Run: headless pygame with SDL's dummy video driver; simulated clock (each Clock.tick advances the game by its frame time, no real sleeping); random seed 0; keys injected as events and as key.get_pressed() state; mouse plan: one left click at the window centre at the start of phase 2, then a move to the lower-right quarter at the start of phase 3.
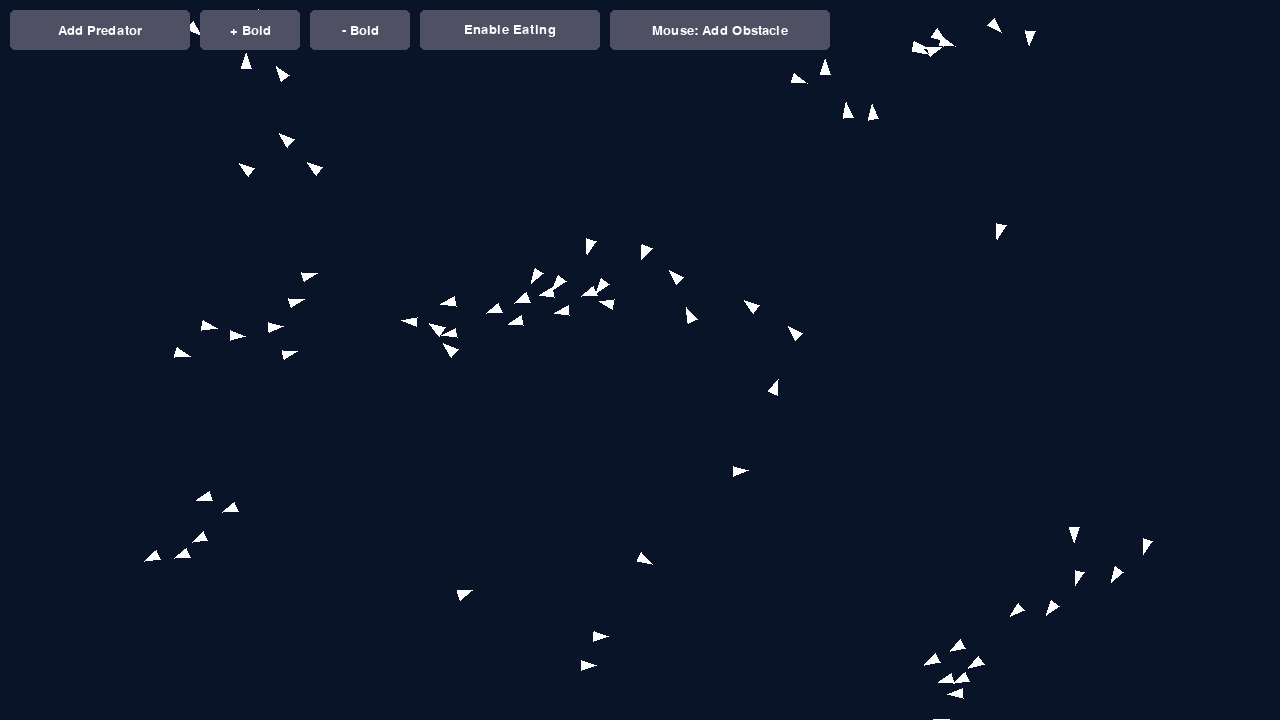
Frame 1 of 4 · flips 1–60 · no input
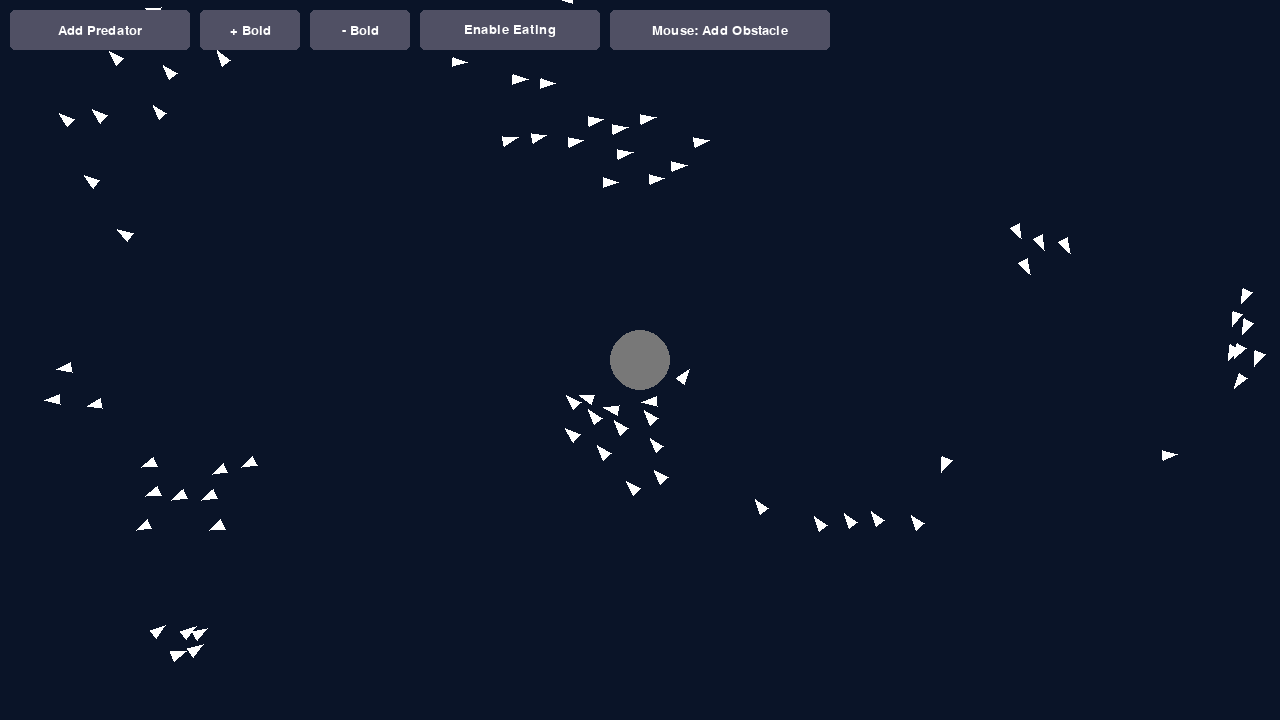
Frame 2 of 4 · flips 61–180 · clicked the window centre · tapped SPACE, RETURN · held RIGHT (→), D
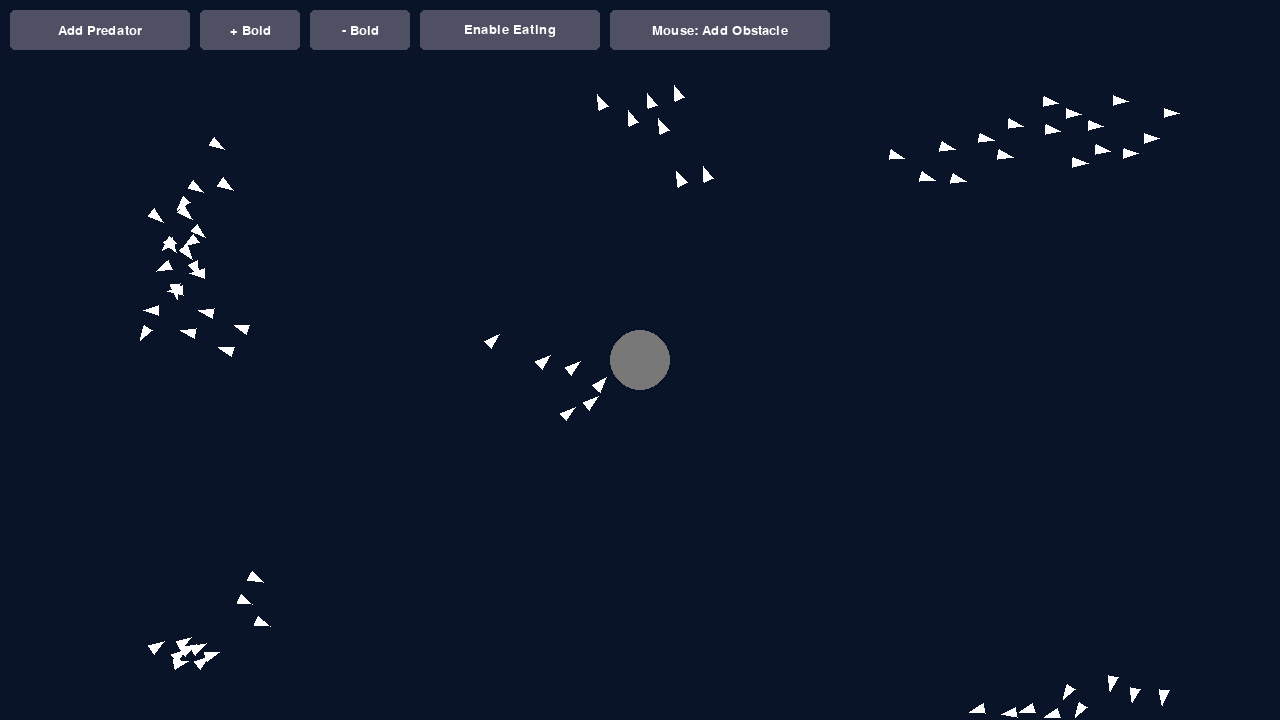
Frame 3 of 4 · flips 181–300 · moved the mouse to the lower-right quarter · held DOWN (↓), S
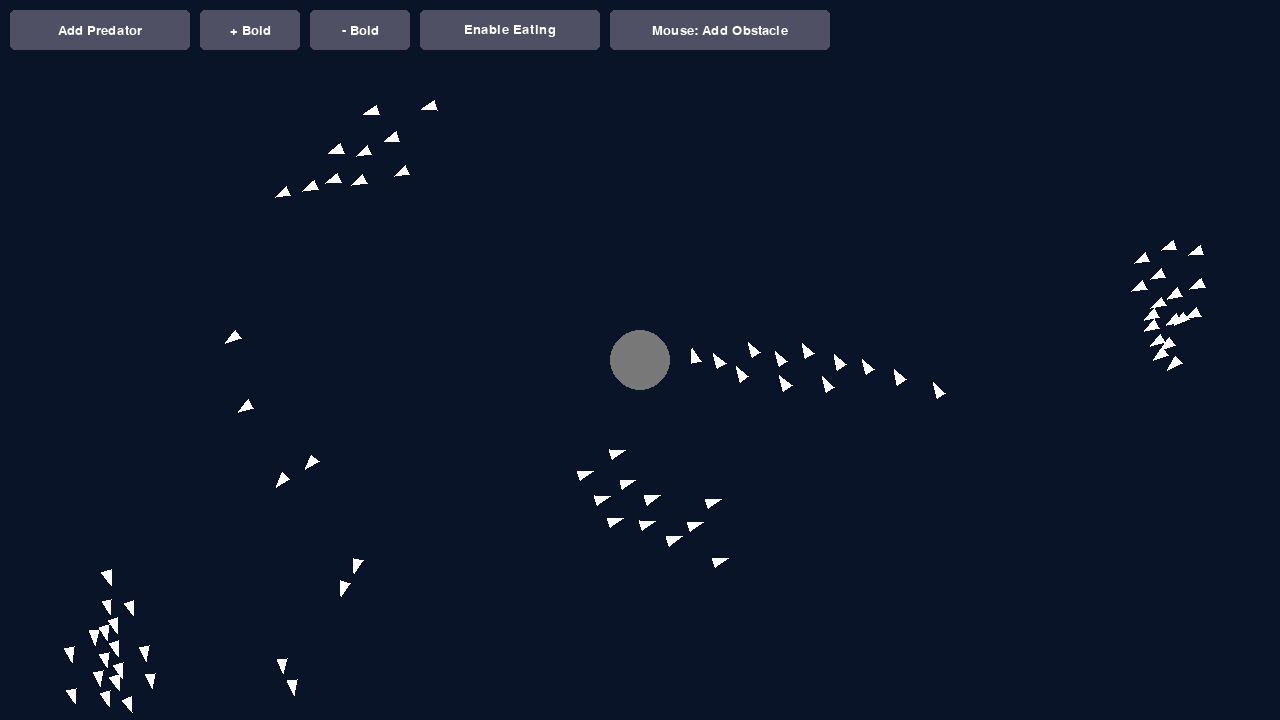
Frame 4 of 4 · flips 301–420 · held LEFT (←), A, UP (↑), W

The pygame program that drew these frames:

import pygame
import random
import math

# --- 常數設定 ---
SCREEN_WIDTH = 1280
SCREEN_HEIGHT = 720
BOID_COUNT = 75
BOID_SIZE = 5
MAX_SPEED = 4
MIN_SPEED = 2

# Boids 演算法參數
VISUAL_RANGE = 75
SEPARATION_DISTANCE = 25

# 規則權重
SEPARATION_FACTOR = 0.05
ALIGNMENT_FACTOR = 0.05
COHESION_FACTOR = 0.0005
EDGE_MARGIN = 50
TURN_FACTOR = 0.2
# 提高避障的權重，讓它成為更優先的行為
OBSTACLE_AVOIDANCE_FACTOR = 0.5

# 捕食者參數
PREDATOR_SIZE = 10
PREDATOR_SPEED = 4.5
PREDATOR_COLOR = (255, 60, 60)
PREDATOR_PEACEFUL_COLOR = (150, 0, 255)
PREDATOR_DETECTION_RANGE = 150
PREDATOR_AVOIDANCE_FACTOR = 0.25
HUNTING_FACTOR = 0.05
PREDATOR_EAT_DISTANCE = 7

# 環境參數
OBSTACLE_COLOR = (120, 120, 120)
OBSTACLE_RADIUS = 30

# UI 介面參數
FONT_SIZE = 20
BUTTON_TEXT_COLOR = (255, 255, 255)
BUTTON_COLOR = (80, 80, 100)
BUTTON_HOVER_COLOR = (120, 120, 150)

PREDATOR_BUTTON_RECT = pygame.Rect(10, 10, 180, 40)
ADD_BOID_BUTTON_RECT = pygame.Rect(200, 10, 100, 40)
REMOVE_BOID_BUTTON_RECT = pygame.Rect(310, 10, 100, 40)
EAT_MODE_BUTTON_RECT = pygame.Rect(420, 10, 180, 40)
OBSTACLE_MODE_BUTTON_RECT = pygame.Rect(610, 10, 220, 40)


# --- Boid 類別 (獵物) ---
class Boid:
    def __init__(self):
        self.position = pygame.math.Vector2(
            random.uniform(EDGE_MARGIN, SCREEN_WIDTH - EDGE_MARGIN),
            random.uniform(EDGE_MARGIN, SCREEN_HEIGHT - EDGE_MARGIN)
        )
        angle = random.uniform(0, 2 * math.pi)
        self.velocity = pygame.math.Vector2(math.cos(angle), math.sin(angle)) * random.uniform(MIN_SPEED, MAX_SPEED)
        self.acceleration = pygame.math.Vector2(0, 0)

    def update(self, boids, predators, obstacles):
        self.acceleration = pygame.math.Vector2(0, 0)
        
        separation_force = self.separation(boids)
        alignment_force = self.alignment(boids)
        cohesion_force = self.cohesion(boids)
        edge_force = self.avoid_edges()
        predator_force = self.avoid_predators(predators)
        obstacle_force = self.avoid_obstacles(obstacles)

        # 將避障力道的權重設為最高
        self.acceleration += obstacle_force * OBSTACLE_AVOIDANCE_FACTOR
        self.acceleration += separation_force * SEPARATION_FACTOR
        self.acceleration += alignment_force * ALIGNMENT_FACTOR
        self.acceleration += cohesion_force * COHESION_FACTOR
        self.acceleration += edge_force * TURN_FACTOR
        self.acceleration += predator_force * PREDATOR_AVOIDANCE_FACTOR

        self.velocity += self.acceleration
        
        speed = self.velocity.length()
        if speed > MAX_SPEED:
            self.velocity.scale_to_length(MAX_SPEED)
        elif speed < MIN_SPEED:
            self.velocity.scale_to_length(MIN_SPEED)

        self.position += self.velocity
        return None

    def avoid_obstacles(self, obstacles):
        steering = pygame.math.Vector2(0, 0)
        for obs in obstacles:
            dist = self.position.distance_to(obs['center'])
            # 設定一個緩衝區，讓 boid 提早反應
            detection_buffer = 40
            detection_radius = obs['radius'] + detection_buffer

            if dist < detection_radius:
                # 計算一個遠離障礙物中心的力
                diff = self.position - obs['center']
                # 距離越近，力道越強
                # 當 boid 在緩衝區邊緣時，力道為 0
                # 當 boid 接觸到障礙物時，力道最強
                if dist > 0:
                    strength = (detection_radius - dist) / detection_radius
                    diff.scale_to_length(strength * MAX_SPEED)
                
                steering += diff
        return steering

    def separation(self, boids):
        steering = pygame.math.Vector2(0, 0)
        count = 0
        for other in boids:
            if self is not other:
                distance = self.position.distance_to(other.position)
                if 0 < distance < SEPARATION_DISTANCE:
                    diff = self.position - other.position
                    diff /= distance
                    steering += diff
                    count += 1
        if count > 0:
            steering /= count
        return steering

    def alignment(self, boids):
        steering = pygame.math.Vector2(0, 0)
        count = 0
        for other in boids:
            if self is not other:
                distance = self.position.distance_to(other.position)
                if 0 < distance < VISUAL_RANGE:
                    steering += other.velocity
                    count += 1
        if count > 0:
            steering /= count
            if steering.length() > 0:
                steering.scale_to_length(MAX_SPEED)
            steering -= self.velocity
        return steering

    def cohesion(self, boids):
        steering = pygame.math.Vector2(0, 0)
        count = 0
        for other in boids:
            if self is not other:
                distance = self.position.distance_to(other.position)
                if 0 < distance < VISUAL_RANGE:
                    steering += other.position
                    count += 1
        if count > 0:
            steering /= count
            steering -= self.position
            if steering.length() > 0:
                steering.scale_to_length(MAX_SPEED)
            steering -= self.velocity
        return steering

    def avoid_edges(self):
        steering = pygame.math.Vector2(0, 0)
        if self.position.x < EDGE_MARGIN:
            steering.x = 1
        elif self.position.x > SCREEN_WIDTH - EDGE_MARGIN:
            steering.x = -1
        if self.position.y < EDGE_MARGIN:
            steering.y = 1
        elif self.position.y > SCREEN_HEIGHT - EDGE_MARGIN:
            steering.y = -1
        return steering

    def avoid_predators(self, predators):
        steering = pygame.math.Vector2(0, 0)
        for predator in predators:
            distance = self.position.distance_to(predator.position)
            if 0 < distance < PREDATOR_DETECTION_RANGE:
                diff = self.position - predator.position
                diff /= distance
                steering += diff
        return steering

    def draw(self, screen):
        angle = self.velocity.angle_to(pygame.math.Vector2(1, 0))
        p1 = self.position + pygame.math.Vector2(BOID_SIZE * 2, 0).rotate(-angle)
        p2 = self.position + pygame.math.Vector2(-BOID_SIZE, BOID_SIZE).rotate(-angle)
        p3 = self.position + pygame.math.Vector2(-BOID_SIZE, -BOID_SIZE).rotate(-angle)
        pygame.draw.polygon(screen, (255, 255, 255), [p1, p2, p3])


# --- Predator 類別 (捕食者) ---
class Predator(Boid):
    def __init__(self):
        super().__init__()
        self.velocity = pygame.math.Vector2(random.uniform(-1, 1), random.uniform(-1, 1)).normalize() * PREDATOR_SPEED
        self.can_eat = False

    def update(self, boids, predators, obstacles):
        self.acceleration = pygame.math.Vector2(0, 0)

        closest_boid = None
        min_dist = float('inf')
        if boids:
            for boid in boids:
                dist = self.position.distance_to(boid.position)
                if dist < min_dist:
                    min_dist = dist
                    closest_boid = boid
        
        seek_force = pygame.math.Vector2(0, 0)
        if closest_boid:
            desired_velocity = closest_boid.position - self.position
            if desired_velocity.length() > 0:
                desired_velocity.scale_to_length(PREDATOR_SPEED)
                seek_force = desired_velocity - self.velocity

        edge_force = self.avoid_edges()
        obstacle_force = self.avoid_obstacles(obstacles)

        # 捕食者也需要避障
        self.acceleration += obstacle_force * OBSTACLE_AVOIDANCE_FACTOR * 1.5
        self.acceleration += edge_force * TURN_FACTOR * 2
        self.acceleration += seek_force * HUNTING_FACTOR

        self.velocity += self.acceleration
        if self.velocity.length() > PREDATOR_SPEED:
            self.velocity.scale_to_length(PREDATOR_SPEED)
        
        self.position += self.velocity

        boids_eaten = []
        if self.can_eat:
            for boid in boids:
                if self.position.distance_to(boid.position) < PREDATOR_EAT_DISTANCE:
                    boids_eaten.append(boid)
        return boids_eaten

    def draw(self, screen):
        current_color = PREDATOR_COLOR if self.can_eat else PREDATOR_PEACEFUL_COLOR
        angle = self.velocity.angle_to(pygame.math.Vector2(1, 0))
        p1 = self.position + pygame.math.Vector2(PREDATOR_SIZE * 2, 0).rotate(-angle)
        p2 = self.position + pygame.math.Vector2(-PREDATOR_SIZE, PREDATOR_SIZE).rotate(-angle)
        p3 = self.position + pygame.math.Vector2(-PREDATOR_SIZE, -PREDATOR_SIZE).rotate(-angle)
        pygame.draw.polygon(screen, current_color, [p1, p2, p3])


# --- 主程式 ---
def main():
    pygame.init()
    screen = pygame.display.set_mode((SCREEN_WIDTH, SCREEN_HEIGHT))
    pygame.display.set_caption("Boids Simulation - Interactive World Builder")
    clock = pygame.time.Clock()
    font = pygame.font.Font(None, FONT_SIZE)

    boids = [Boid() for _ in range(BOID_COUNT)]
    predators = []
    obstacles = []
    
    predator_active = False
    predator_can_eat = False
    mouse_mode = 'add_obstacle'

    running = True
    while running:
        mouse_pos = pygame.mouse.get_pos()
        clicked_on_ui = False

        for event in pygame.event.get():
            if event.type == pygame.QUIT:
                running = False
            if event.type == pygame.KEYDOWN:
                if event.key == pygame.K_ESCAPE:
                    running = False
            if event.type == pygame.MOUSEBUTTONDOWN:
                if event.button == 1:
                    if PREDATOR_BUTTON_RECT.collidepoint(mouse_pos):
                        predator_active = not predator_active
                        clicked_on_ui = True
                    elif ADD_BOID_BUTTON_RECT.collidepoint(mouse_pos):
                        boids.append(Boid())
                        clicked_on_ui = True
                    elif REMOVE_BOID_BUTTON_RECT.collidepoint(mouse_pos):
                        if boids:
                            boids.remove(random.choice(boids))
                        clicked_on_ui = True
                    elif EAT_MODE_BUTTON_RECT.collidepoint(mouse_pos):
                        predator_can_eat = not predator_can_eat
                        clicked_on_ui = True
                    elif OBSTACLE_MODE_BUTTON_RECT.collidepoint(mouse_pos):
                        mouse_mode = 'remove_obstacle' if mouse_mode == 'add_obstacle' else 'add_obstacle'
                        clicked_on_ui = True

                    if not clicked_on_ui:
                        if mouse_mode == 'add_obstacle':
                            obstacles.append({'center': pygame.math.Vector2(mouse_pos), 'radius': OBSTACLE_RADIUS})
                        elif mouse_mode == 'remove_obstacle':
                            for obs in obstacles[:]:
                                if pygame.math.Vector2(mouse_pos).distance_to(obs['center']) < obs['radius']:
                                    obstacles.remove(obs)
                                    break

        if predator_active and not predators:
            predators.append(Predator())
        elif not predator_active and predators:
            predators.clear()
            predator_can_eat = False

        for p in predators:
            p.can_eat = predator_can_eat

        boids_to_remove = []
        all_entities = boids + predators
        for entity in all_entities:
            eaten = entity.update(boids, predators, obstacles)
            if eaten:
                boids_to_remove.extend(eaten)

        if boids_to_remove:
            boids = [boid for boid in boids if boid not in boids_to_remove]

        screen.fill((10, 20, 40))

        for obs in obstacles:
            pygame.draw.circle(screen, OBSTACLE_COLOR, obs['center'], obs['radius'])

        all_entities = boids + predators
        for entity in all_entities:
            entity.draw(screen)

        # --- 繪製 UI ---
        pred_button_color = BUTTON_HOVER_COLOR if PREDATOR_BUTTON_RECT.collidepoint(mouse_pos) else BUTTON_COLOR
        pygame.draw.rect(screen, pred_button_color, PREDATOR_BUTTON_RECT, border_radius=5)
        pred_text_str = "Remove Predator" if predator_active else "Add Predator"
        pred_text = font.render(pred_text_str, True, BUTTON_TEXT_COLOR)
        screen.blit(pred_text, pred_text.get_rect(center=PREDATOR_BUTTON_RECT.center))

        add_button_color = BUTTON_HOVER_COLOR if ADD_BOID_BUTTON_RECT.collidepoint(mouse_pos) else BUTTON_COLOR
        pygame.draw.rect(screen, add_button_color, ADD_BOID_BUTTON_RECT, border_radius=5)
        add_text = font.render("+ Boid", True, BUTTON_TEXT_COLOR)
        screen.blit(add_text, add_text.get_rect(center=ADD_BOID_BUTTON_RECT.center))

        remove_button_color = BUTTON_HOVER_COLOR if REMOVE_BOID_BUTTON_RECT.collidepoint(mouse_pos) else BUTTON_COLOR
        pygame.draw.rect(screen, remove_button_color, REMOVE_BOID_BUTTON_RECT, border_radius=5)
        remove_text = font.render("- Boid", True, BUTTON_TEXT_COLOR)
        screen.blit(remove_text, remove_text.get_rect(center=REMOVE_BOID_BUTTON_RECT.center))

        eat_button_color = BUTTON_HOVER_COLOR if EAT_MODE_BUTTON_RECT.collidepoint(mouse_pos) else BUTTON_COLOR
        pygame.draw.rect(screen, eat_button_color, EAT_MODE_BUTTON_RECT, border_radius=5)
        eat_text_str = "Disable Eating" if predator_can_eat else "Enable Eating"
        eat_text = font.render(eat_text_str, True, BUTTON_TEXT_COLOR)
        screen.blit(eat_text, eat_text.get_rect(center=EAT_MODE_BUTTON_RECT.center))

        obstacle_button_color = BUTTON_HOVER_COLOR if OBSTACLE_MODE_BUTTON_RECT.collidepoint(mouse_pos) else BUTTON_COLOR
        pygame.draw.rect(screen, obstacle_button_color, OBSTACLE_MODE_BUTTON_RECT, border_radius=5)
        obstacle_text_str = "Mouse: Remove Obstacle" if mouse_mode == 'remove_obstacle' else "Mouse: Add Obstacle"
        obstacle_text = font.render(obstacle_text_str, True, BUTTON_TEXT_COLOR)
        screen.blit(obstacle_text, obstacle_text.get_rect(center=OBSTACLE_MODE_BUTTON_RECT.center))

        pygame.display.flip()
        clock.tick(60)

    pygame.quit()

if __name__ == "__main__":
    main()
